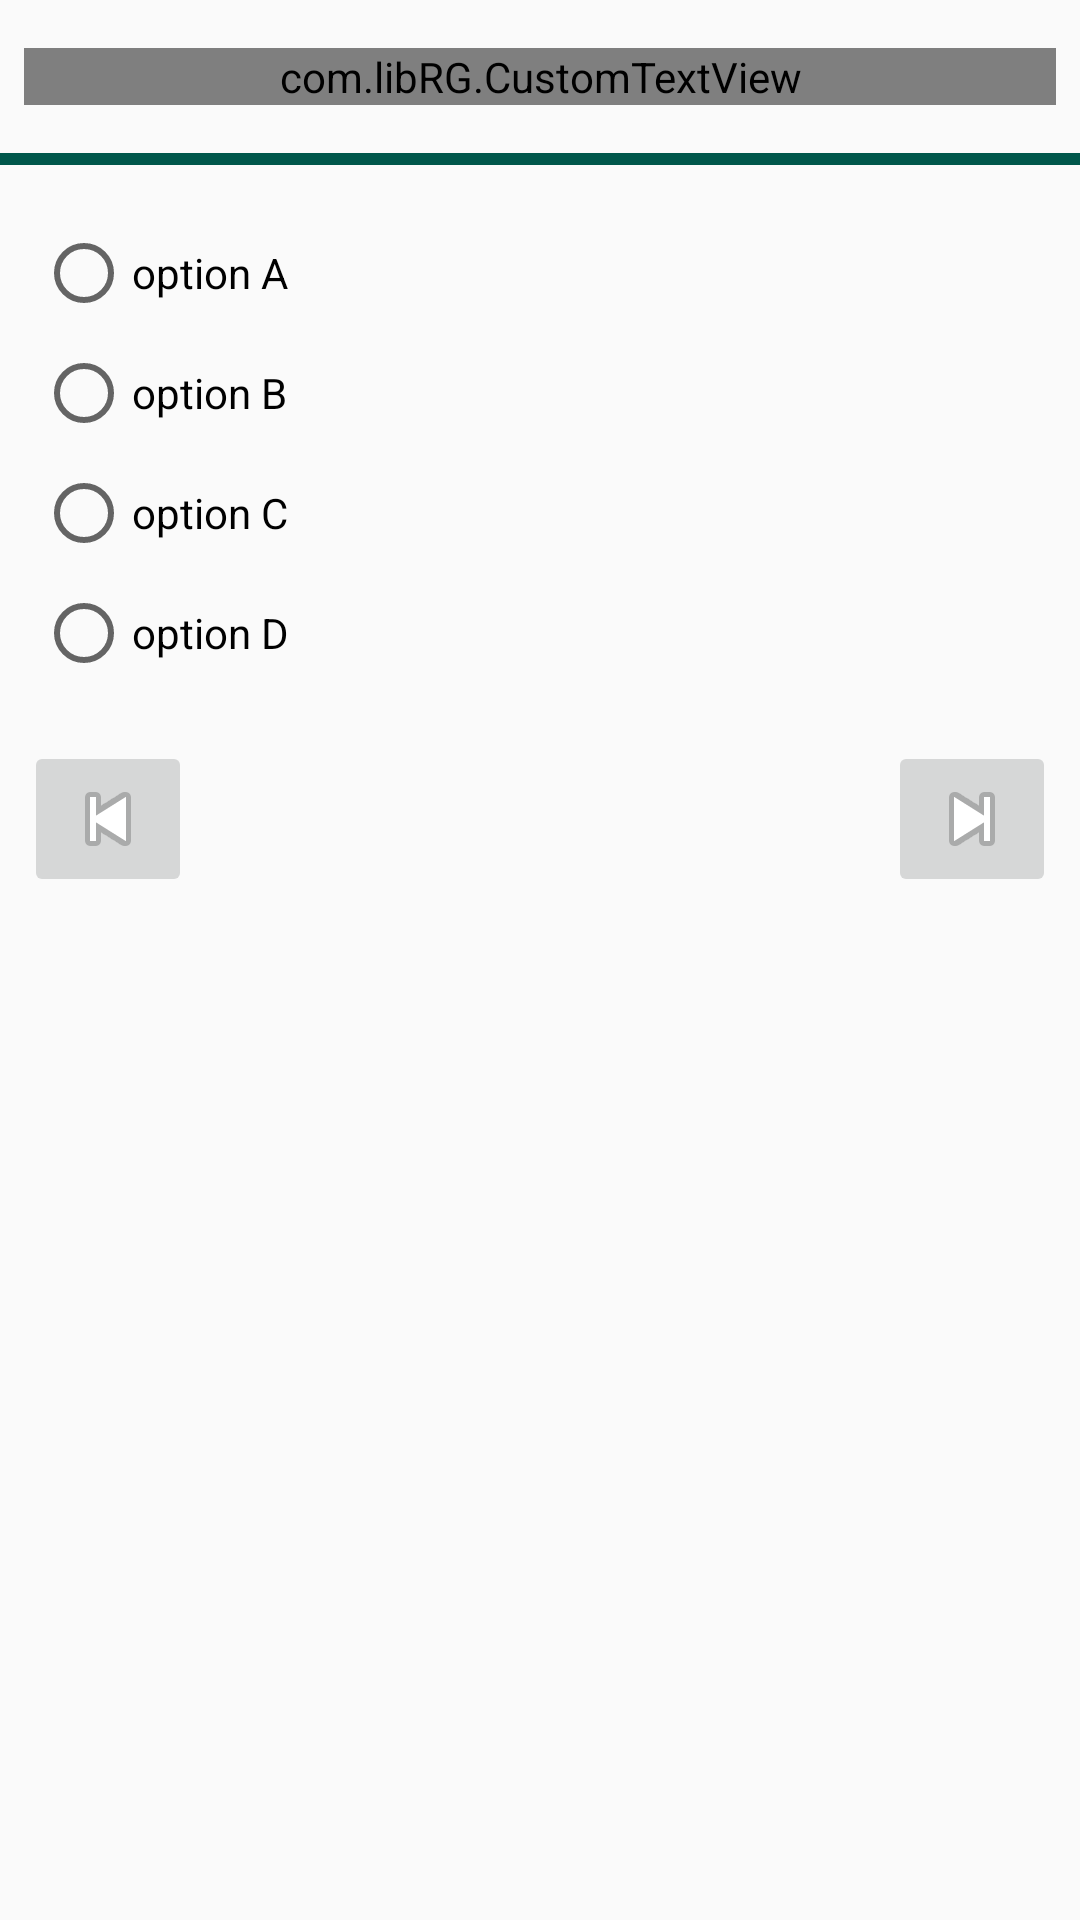

Here is an Android app screen rendered from its layout file. Give the layout XML and the strings, colors and styles it references.
<!-- AndroidManifest.xml: application theme AppTheme -->
<!-- res/layout/activity_sport_quiz.xml -->
<?xml version="1.0" encoding="utf-8"?>
<androidx.constraintlayout.widget.ConstraintLayout xmlns:android="http://schemas.android.com/apk/res/android"
    xmlns:app="http://schemas.android.com/apk/res-auto"
    xmlns:tools="http://schemas.android.com/tools"
    android:layout_width="match_parent"
    android:layout_height="match_parent"
    tools:context=".SportQuizActivity">

    <FrameLayout
        android:layout_width="match_parent"
        android:layout_height="match_parent"
        android:id="@+id/frame_container">


    </FrameLayout>

    <com.libRG.CustomTextView
        android:layout_width="0dp"
        android:id="@+id/sports_custom_questions_text"
        android:layout_height="wrap_content"
        android:layout_marginStart="8dp"
        android:layout_marginTop="16dp"
        android:layout_marginEnd="8dp"
        android:text="Sports Questions"
        app:lib_setShape="oval"
        android:textAppearance="@style/TextAppearance.AppCompat.Large"
        app:layout_constraintEnd_toEndOf="parent"
        app:layout_constraintStart_toStartOf="parent"
        app:layout_constraintTop_toTopOf="parent"/>

    <View
        android:id="@+id/sports_option_seperator"
        android:layout_width="match_parent"
        android:layout_height="4dp"
        android:layout_marginTop="16dp"
        android:background="@color/colorPrimaryDark"
        app:layout_constraintLeft_toLeftOf="parent"
        app:layout_constraintRight_toRightOf="parent"
        app:layout_constraintTop_toBottomOf="@id/sports_custom_questions_text" />

    <RadioGroup
        android:layout_width="match_parent"
        android:id="@+id/sports_options_panel"
        android:layout_height="wrap_content"
        android:layout_marginStart="8dp"
        android:layout_marginTop="16dp"
        android:layout_marginEnd="8dp"
        app:layout_constraintEnd_toEndOf="parent"
        app:layout_constraintStart_toStartOf="parent"
        app:layout_constraintTop_toBottomOf="@+id/sports_option_seperator" >

        <RadioButton
            android:layout_width="match_parent"
            android:layout_height="wrap_content"
            android:layout_margin="4dp"
            android:text="option A"
            android:id="@+id/sports_option_a"/>

        <RadioButton
            android:layout_width="match_parent"
            android:layout_height="wrap_content"
            android:layout_margin="4dp"
            android:text="option B"
            android:id="@+id/sports_option_b"/>

        <RadioButton
            android:layout_width="match_parent"
            android:layout_margin="4dp"
            android:layout_height="wrap_content"
            android:text="option C"
            android:id="@+id/sports_option_c"/>

        <RadioButton
            android:layout_width="match_parent"
            android:layout_height="wrap_content"
            android:text="option D"
            android:layout_margin="4dp"
            android:id="@+id/sports_option_d"/>
    </RadioGroup>


    <ImageButton
        android:layout_width="wrap_content"
        android:id="@+id/sport_previous"
        android:layout_height="wrap_content"
        android:layout_marginLeft="8dp"
        android:layout_marginTop="16dp"
        android:src="@android:drawable/ic_media_previous"
        android:text="previous"
        android:onClick="onClick"
        app:layout_constraintLeft_toLeftOf="parent"
        app:layout_constraintTop_toBottomOf="@id/sports_options_panel" />


    <ImageButton
        android:layout_width="wrap_content"
        android:layout_height="wrap_content"
        android:id="@+id/sports_next"
        android:layout_marginTop="16dp"
        android:layout_marginRight="8dp"
        android:src="@android:drawable/ic_media_next"
        android:text="next"
        android:onClick="onClick"
        app:layout_constraintRight_toRightOf="parent"
        app:layout_constraintTop_toBottomOf="@id/sports_options_panel" />

    <Button
        android:id="@+id/sports_submit"
        android:layout_width="wrap_content"
        android:layout_height="wrap_content"
        android:text="Submit"
        android:visibility="gone"
        android:onClick="onClick"
        app:layout_constraintTop_toTopOf="@id/sport_previous"
        app:layout_constraintLeft_toRightOf="@id/sport_previous"
        app:layout_constraintRight_toLeftOf="@id/sports_next" />

</androidx.constraintlayout.widget.ConstraintLayout>
<!-- resources referenced by this layout -->
<resources>
  <color name="colorPrimaryDark">#00574B</color>
  <style name="AppTheme" parent="Theme.AppCompat.Light.DarkActionBar">
          
          <item name="colorPrimary">@color/colorPrimary</item>
          <item name="colorPrimaryDark">@color/colorPrimaryDark</item>
          <item name="colorAccent">@color/colorAccent</item>
      </style>
  <color name="colorPrimary">#008577</color>
  <color name="colorAccent">#D81B60</color>
</resources>
